Run: headless pygame with SDL's dummy video driver; simulated clock (each Clock.tick advances the game by its frame time, no real sleeping); random seed 0; keys injected as events and as key.get_pressed() state; mouse plan: one left click at the window centre at the start of phase 2, then a move to the lower-right quarter at the start of phase 3; restart key R tapped at the start of phases 3 and 4.
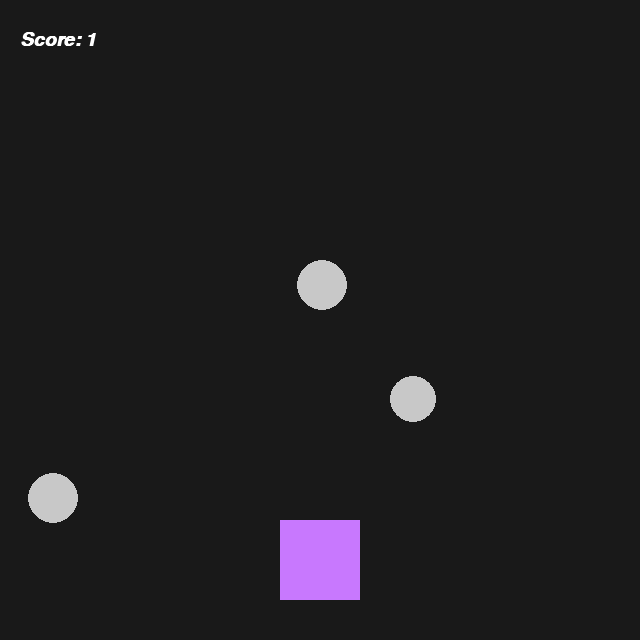
Frame 1 of 4 · flips 1–60 · no input
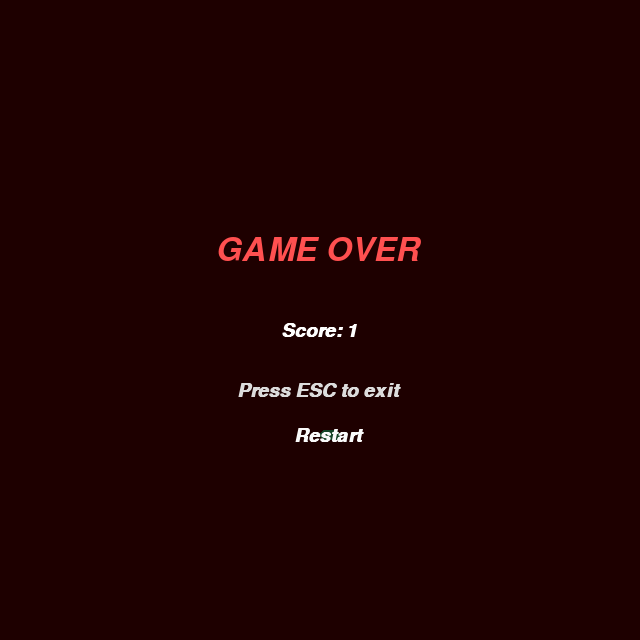
Frame 2 of 4 · flips 61–180 · clicked the window centre · tapped SPACE, RETURN · held RIGHT (→), D
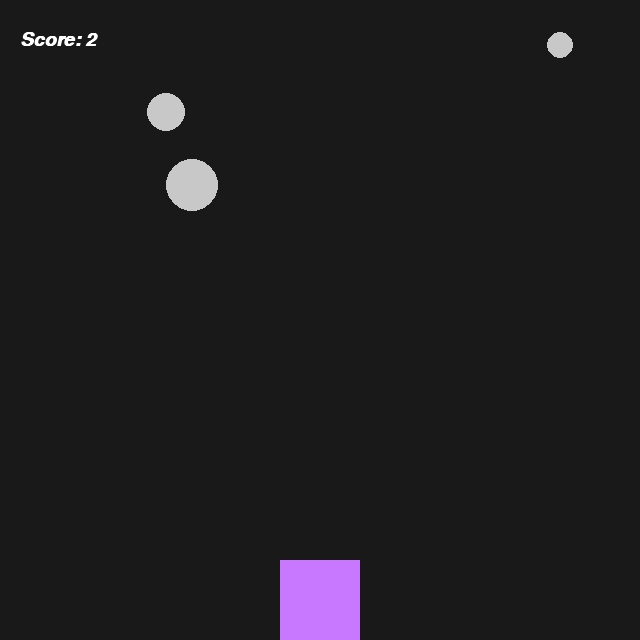
Frame 3 of 4 · flips 181–300 · moved the mouse to the lower-right quarter · tapped R · held DOWN (↓), S
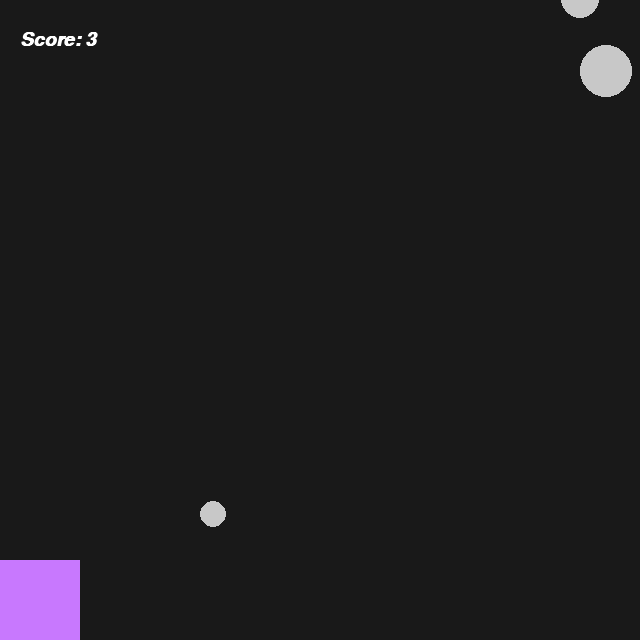
Frame 4 of 4 · flips 301–420 · tapped R · held LEFT (←), A, UP (↑), W

The pygame program that drew these frames:

import pygame, sys, random, math

pygame.init()
screen = pygame.display.set_mode((640, 640))
pygame.display.set_caption("Dodge the circles")
clock = pygame.time.Clock()
font = pygame.font.SysFont("timesnewroman", 48, False, True)
small_font = pygame.font.SysFont("timesnewroman", 28, True, True)
restart_button = pygame.Rect(320, 430, 20, 10)

class Player:
    def __init__(self):
        self.rect = pygame.Rect(280, 520, 80, 80)
        self.speed = 2.5

    def move(self, keys, mouse_pos):
        if keys[pygame.K_LEFT]:
            self.rect.x -= self.speed
        elif keys[pygame.K_RIGHT]:
            self.rect.x += self.speed
        elif keys[pygame.K_UP]:
            self.rect.y -= self.speed
        elif keys[pygame.K_DOWN]:
            self.rect.y += self.speed

        if pygame.mouse.get_pressed()[0]:
            self.rect.center = mouse_pos

        self.rect.clamp_ip(screen.get_rect())
        self.speed += 0.005

    def draw(self, surface):
        pygame.draw.rect(surface, (200, 120, 254), self.rect)

class Obstacle:
    def __init__(self, color, x, y, radius, speed):
        self.color = color
        self.x = x
        self.y = y
        self.radius = radius
        self.speed = speed

    def draw(self):
        pygame.draw.circle(screen, self.color, (self.x, self.y), self.radius)

    def move(self):
        self.x -= self.speed
        self.y -= self.speed / 2

        if self.x < -self.radius:
            self.x += self.speed + 640
        if self.y < -self.radius:
            self.y += 640 + self.speed

        self.speed += 0.005
        if self.speed > 6:
            self.speed = 6

    def collides_with_player(self, player):
        closest_x = max(player.rect.left, min(self.x, player.rect.right))
        closest_y = max(player.rect.top, min(self.y, player.rect.bottom))
        dx = self.x - closest_x
        dy = self.y - closest_y
        return dx * dx + dy * dy < self.radius * self.radius

def generate_coordinates():
    x = random.randint(50, 500)
    y = random.randint(40, 600)
    radius = random.randint(10, 30)
    speed = random.randint(1, 2)
    return Obstacle((200, 200, 200), x, y, radius, speed)

def reset_game():
    obstacle1 = generate_coordinates()
    obstacle2 = generate_coordinates()
    obstacle3 = generate_coordinates()
    player = Player()
    return player, obstacle1, obstacle2, obstacle3, 0

def draw_game_over(score):
    screen.fill((30, 0, 0))
    title = font.render("GAME OVER", True, (255, 80, 80))
    score_text = small_font.render(f"Score: {math.ceil(score)}", True, (255, 255, 255))
    info_text = small_font.render("Press ESC to exit", True, (220, 220, 220))
    restart_text = small_font.render("Restart", True, (250, 250, 250))
    
    pygame.draw.rect(screen, (20, 68, 39), restart_button, border_radius=8)
    screen.blit(title, title.get_rect(center=(320, 250)))
    screen.blit(score_text, score_text.get_rect(center=(320, 330)))
    screen.blit(info_text, info_text.get_rect(center=(320, 390)))
    screen.blit(restart_text, restart_text.get_rect(center=restart_button.center))
    pygame.display.update()

player, obstacle1, obstacle2, obstacle3, score = reset_game()
running = True
game_over = False

while running:
    for event in pygame.event.get():
        if event.type == pygame.QUIT:
            running = False
        if game_over:
            if event.type == pygame.KEYDOWN and event.key == pygame.K_ESCAPE:
                running = False
            elif event.type == pygame.KEYDOWN and event.key == pygame.K_r:
                player, obstacle1, obstacle2, obstacle3, score = reset_game()
                game_over = False
            elif event.type == pygame.MOUSEBUTTONDOWN and event.button == 1:
                if restart_button.collidepoint(event.pos):
                    player, obstacle1, obstacle2, obstacle3, score = reset_game()
                    game_over = False

    if not game_over:
        keys = pygame.key.get_pressed()
        mouse_pos = pygame.mouse.get_pos()
        player.move(keys, mouse_pos)

        obstacle1.move()
        obstacle2.move()
        obstacle3.move()

        if obstacle1.collides_with_player(player) or obstacle2.collides_with_player(player) or obstacle3.collides_with_player(player):
            game_over = True

        score += 0.01

        screen.fill((25, 25, 25))
        player.draw(screen)
        obstacle1.draw()
        obstacle2.draw()
        obstacle3.draw()

        score_surface = small_font.render(f"Score: {math.ceil(score)}", True, (255, 255, 255))
        screen.blit(score_surface, (20, 30))
        pygame.display.update()
    else:
        draw_game_over(score)

    clock.tick(60)

pygame.quit()
sys.exit()
